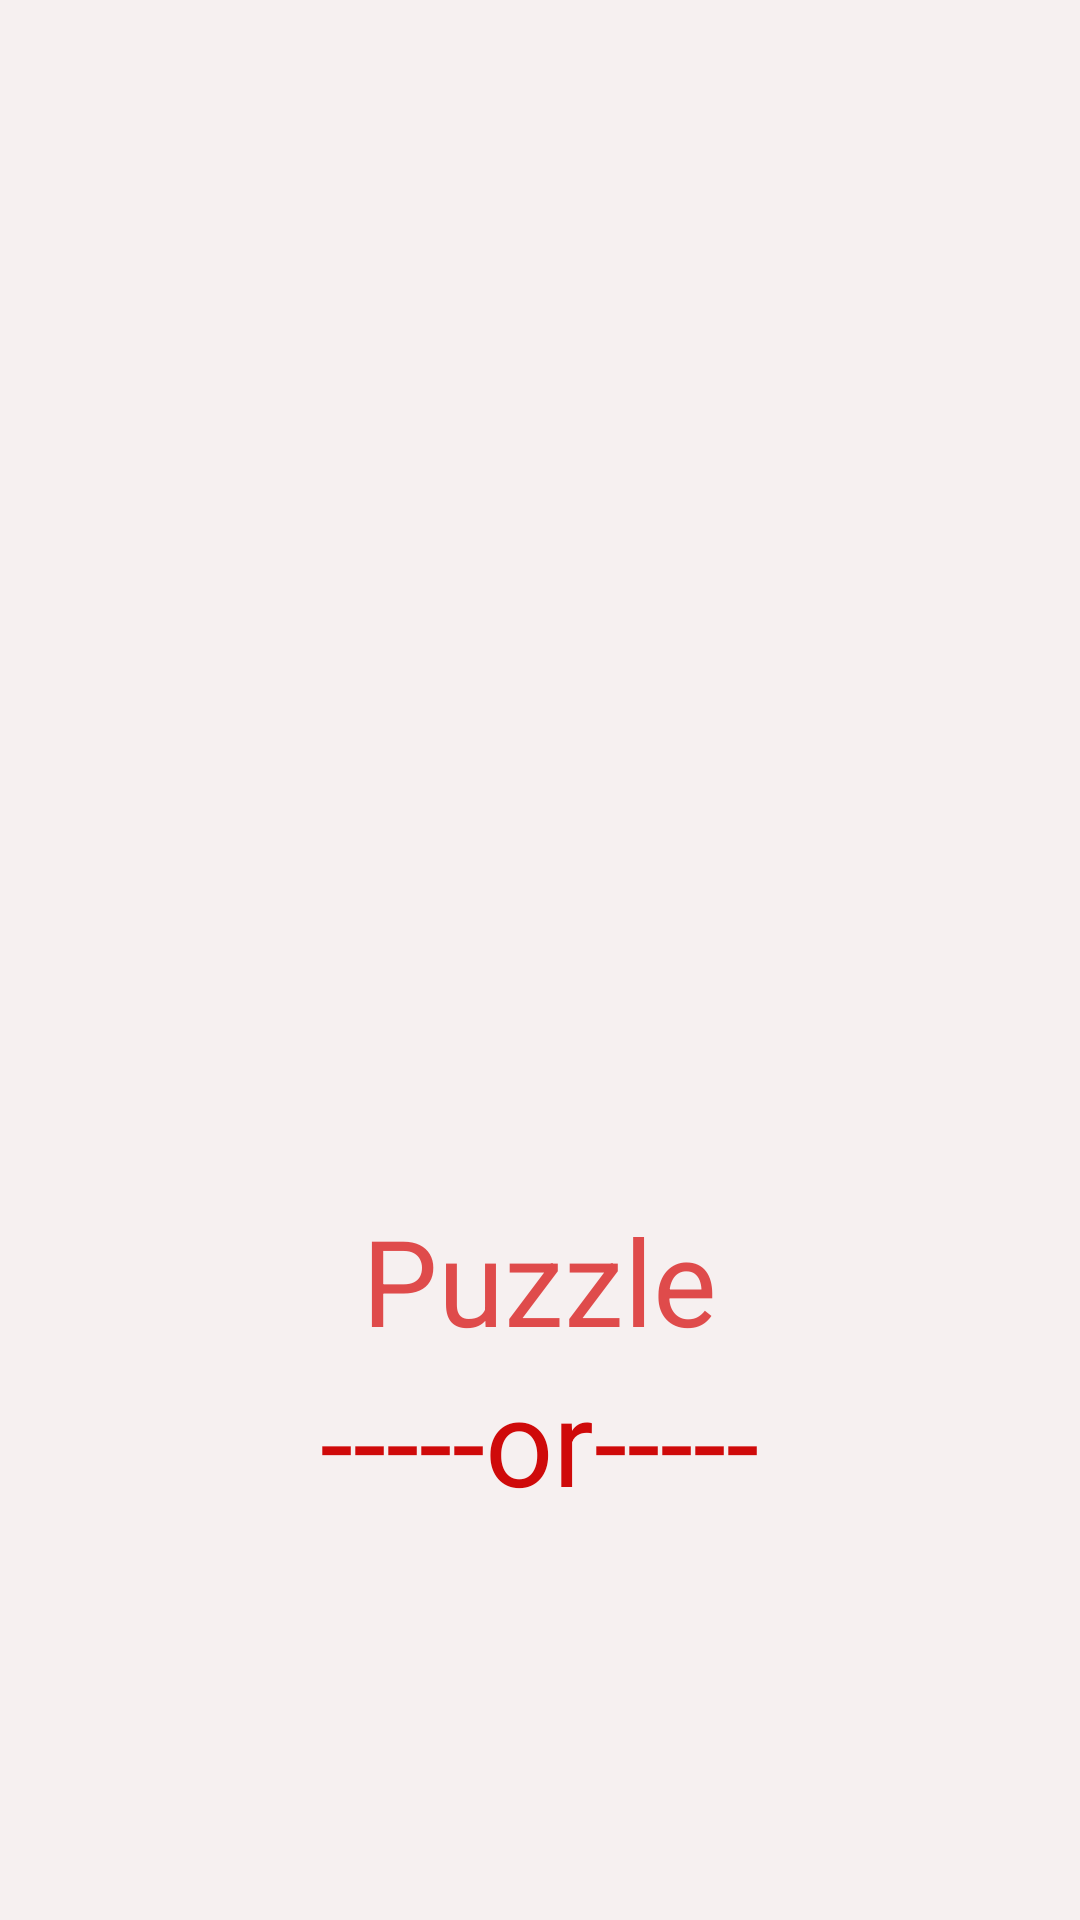

Android layout source for this screen:
<!-- AndroidManifest.xml: application theme Theme.HPuzzleGame -->
<!-- res/layout/activity_splash.xml -->
<?xml version="1.0" encoding="utf-8"?>
<LinearLayout xmlns:android="http://schemas.android.com/apk/res/android"
    xmlns:tools="http://schemas.android.com/tools"
    android:layout_width="match_parent"
    android:layout_height="match_parent"
    android:background="#F6F0F0"
    android:gravity="center_horizontal"
    android:orientation="vertical"
    tools:context=".SplashActivity">

    <ImageView
        android:layout_width="200dp"
        android:layout_height="200dp"
        android:layout_marginTop="100dp"
        android:src="@drawable/jigsaw" />

    <TextView
        android:layout_width="wrap_content"
        android:layout_height="wrap_content"
        android:layout_marginTop="100dp"
        android:text="Puzzle"
        android:textColor="#DF4B4B"
        android:textSize="40sp" />

    <TextView
        android:layout_width="wrap_content"
        android:layout_height="wrap_content"
        android:text="-----or-----"
        android:textColor="#CF0A0A"
        android:textSize="40sp" />

</LinearLayout>
<!-- resources referenced by this layout -->
<resources>
  <style name="Theme.HPuzzleGame" parent="Theme.MaterialComponents.DayNight.DarkActionBar">
          <item name="colorPrimary">@color/colorPrimary</item>
          <item name="colorPrimaryDark">@color/colorPrimaryDark</item>
          <item name="colorAccent">@color/colorAccent</item>
          <item name="buttonStyle">@style/CustomButton</item>
      </style>
  <color name="colorPrimary">#03A9F4</color>
  <color name="colorPrimaryDark">#005EA6</color>
  <color name="colorAccent">#607D8B</color>
  <style name="CustomButton" parent="Widget.AppCompat.Button">
          <item name="android:background">@drawable/custom_button</item>
          <item name="android:textColor">#fff</item>
      </style>
  <!-- drawable custom_button (drawable-v24) -->
  <?xml version="1.0" encoding="utf-8"?>
  <selector xmlns:android="http://schemas.android.com/apk/res/android">
  
      <item android:drawable="@drawable/button_clicked" android:state_pressed="true" />
  
      <item android:drawable="@drawable/button_disabled" android:state_enabled="false" />
  
      <item android:drawable="@drawable/button_default" />
  
  </selector>
  <!-- drawable button_default (drawable-v24) -->
  <?xml version="1.0" encoding="utf-8"?>
  <shape xmlns:android="http://schemas.android.com/apk/res/android"
      android:shape="rectangle">
  
      <corners android:radius="35dp" />
      <gradient
          android:angle="90"
          android:endColor="@color/colorPrimary"
          android:startColor="@color/colorPrimaryDark" />
      <size
          android:width="180dp"
          android:height="60dp" />
      <stroke
          android:width="3dp"
          android:color="#FCFCFC" />
  </shape>
</resources>
